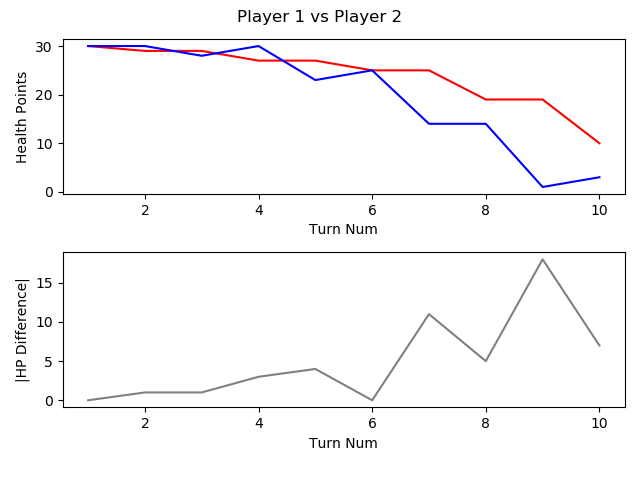

Source data for this figure (header and first rows):
, TURN_NO, P1_HEALTH, P2_HEALTH, CURRENT_PLAYER, AMOUNTHEALEDTHISTURN, NUMATTACKSTHISTURN, NUMCARDSDRAWNTHISTURN, NUMCARDSPLAYEDTHISTURN, NUMCARDSTODRAW, NUMELEMENTALSPLAYEDLASTTURN, NUMELEMENTALSPLAYEDTHISTURN, NUMFRIENDLYMINIONSTHATATTACKEDTHISTURN, NUMFRIENDLYMINIONSTHATDIEDTHISTURN, NUMMINIONSPLAYEDTHISTURN, NUMMINIONSPLAYERKILLEDTHISTURN, NUMOPTIONSPLAYEDTHISTURN, NUMSECRETSPLAYEDTHISGAME, NUMSPELLSPLAYEDTHISGAME, NUMTIMESHEROPOWERUSEDTHISGAME, REMAININGMANA, TOTALMANASPENTTHISGAME, USEDMANATHISTURN
1, 1, 30, 30, P1 FitzVonGerald, 0, 0, 1, 1, 0, 0, 0, 0, 0, 1, 0, 1, 0, 0, 0, 0, 1, 1
2, 2, 29, 30, P2 RehHausZuckFuchs, 0, 0, 1, 3, 0, 0, 0, 0, 0, 1, 0, 5, 0, 2, 0, 0, 2, 1
3, 3, 29, 28, P1 FitzVonGerald, 0, 0, 1, 0, 0, 0, 0, 2, 0, 0, 0, 2, 0, 0, 0, 2, 1, 0
4, 4, 27, 30, P2 RehHausZuckFuchs, 2, 0, 1, 0, 0, 0, 0, 1, 0, 0, 0, 2, 0, 2, 1, 0, 4, 2
5, 5, 27, 23, P1 FitzVonGerald, 0, 0, 1, 1, 0, 0, 0, 2, 0, 0, 0, 4, 0, 0, 0, 0, 4, 3
6, 6, 25, 25, P2 RehHausZuckFuchs, 2, 0, 1, 1, 0, 0, 0, 1, 0, 1, 0, 3, 0, 2, 2, 0, 7, 3
7, 7, 25, 14, P1 FitzVonGerald, 0, 0, 1, 1, 0, 0, 0, 3, 0, 1, 0, 5, 0, 0, 0, 0, 8, 4
8, 8, 19, 14, P2 RehHausZuckFuchs, 0, 0, 1, 1, 0, 0, 0, 3, 0, 1, 0, 4, 0, 2, 2, 0, 11, 4
9, 9, 19, 1, P1 FitzVonGerald, 0, 0, 1, 2, 0, 0, 0, 3, 0, 0, 0, 6, 0, 2, 0, 2, 11, 3
10, 10, 10, 3, P2 RehHausZuckFuchs, 2, 0, 1, 1, 0, 0, 0, 3, 0, 0, 0, 5, 0, 2, 3, 0, 16, 5
